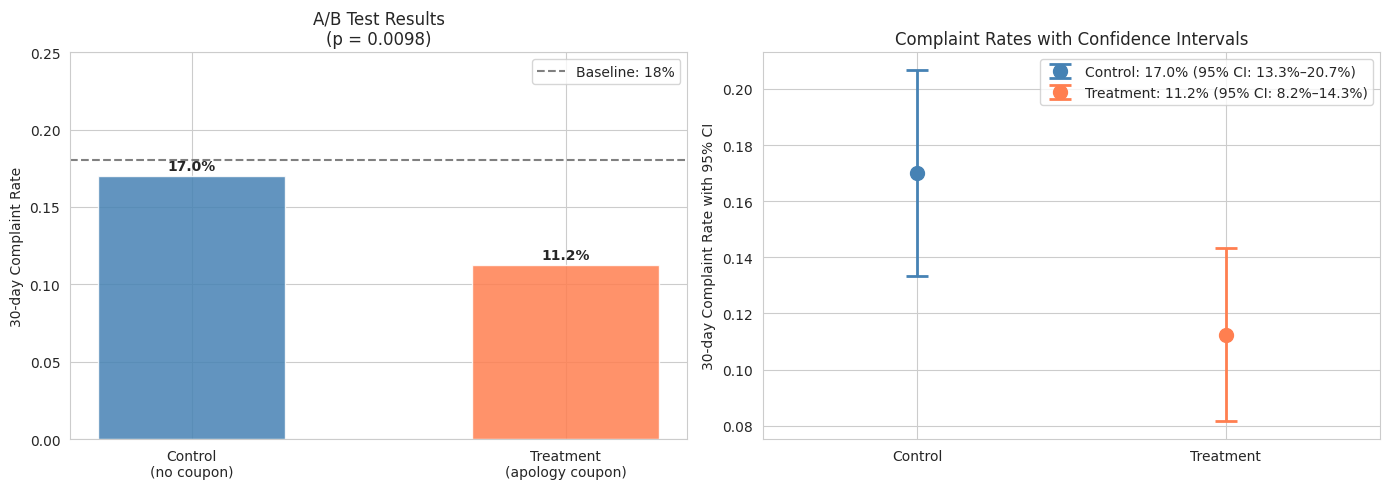

This chart was generated by the following Python code:
# Setup — run this cell first
import numpy as np
import pandas as pd
import matplotlib.pyplot as plt
import seaborn as sns
import scipy.stats as st
import warnings

warnings.filterwarnings("ignore")
np.random.seed(42)
sns.set_style('whitegrid')
plt.rcParams['figure.figsize'] = (12, 5)
print("✅ Libraries loaded — you're ready to go!")


# Frame the test parameters
np.random.seed(42)

# Baseline complaint rate (control group — no coupon)
# About 18% of NEGATIVE-tagged customers file a formal complaint within 30 days
BASELINE_COMPLAINT_RATE = 0.18

# True effect of the coupon (what we set in simulation — the 'secret' we're trying to detect)
TRUE_EFFECT = -0.08   # The coupon reduces complaint rate by 8 percentage points

TRUE_TREATMENT_RATE = BASELINE_COMPLAINT_RATE + TRUE_EFFECT  # = 10%

# Sample size: NorthStar gets ~400 NEGATIVE-flagged customers per week
# Sarah and Marcus agree to run the test for 2 weeks per group
N_CONTROL   = 400
N_TREATMENT = 400

print("=== A/B Test Design ===")
print(f"Null hypothesis:         Coupon has zero effect on 30-day complaint rate")
print(f"Alternative hypothesis:  Coupon reduces complaint rate")
print(f"Baseline complaint rate: {BASELINE_COMPLAINT_RATE:.0%} (control group)")
print(f"Target to detect:        ≥5pp reduction (i.e., treatment rate ≤ {BASELINE_COMPLAINT_RATE-0.05:.0%})")
print(f"Sample per group:        {N_CONTROL} customers")
print(f"Total sample:            {N_CONTROL + N_TREATMENT} customers")
print()
print(f"(In simulation, true treatment rate = {TRUE_TREATMENT_RATE:.0%} — we set this to test detection)")

# Simulate the experiment results
np.random.seed(42)

# Control group: 400 customers, no coupon
control_complaints   = np.random.binomial(n=1, p=BASELINE_COMPLAINT_RATE, size=N_CONTROL)

# Treatment group: 400 customers, received coupon
treatment_complaints = np.random.binomial(n=1, p=TRUE_TREATMENT_RATE, size=N_TREATMENT)

# Summary
control_rate   = control_complaints.mean()
treatment_rate = treatment_complaints.mean()

print("=== Experiment Results (after 2 weeks) ===")
print()
print(f"  Control group (no coupon):")
print(f"    Customers: {N_CONTROL}")
print(f"    Complaints filed: {control_complaints.sum()}")
print(f"    Complaint rate: {control_rate:.2%}")
print()
print(f"  Treatment group (received coupon):")
print(f"    Customers: {N_TREATMENT}")
print(f"    Complaints filed: {treatment_complaints.sum()}")
print(f"    Complaint rate: {treatment_rate:.2%}")
print()
print(f"  Observed difference: {treatment_rate - control_rate:+.2%} ({treatment_rate:.2%} vs {control_rate:.2%})")
print()
print("Question: Is this difference REAL — or just random variation between the two groups?")


# Run the two-proportion z-test (computed from first principles)
control_complaints_n   = control_complaints.sum()
treatment_complaints_n = treatment_complaints.sum()

# Pooled proportion under the null hypothesis (no difference between groups)
p_pool = (control_complaints_n + treatment_complaints_n) / (N_CONTROL + N_TREATMENT)

# Standard error of the difference between the two rates
se = np.sqrt(p_pool * (1 - p_pool) * (1/N_CONTROL + 1/N_TREATMENT))

# Z-statistic: how many standard errors apart are the two observed rates?
z_stat = (treatment_rate - control_rate) / se

# One-sided p-value: probability of seeing a difference this large (or larger, in the
# expected direction) under the null hypothesis. We use the standard normal CDF.
p_value_z = st.norm.cdf(z_stat)

print("=== Statistical Test Results ===")
print()
print(f"  Control complaint rate:   {control_rate:.3%}")
print(f"  Treatment complaint rate: {treatment_rate:.3%}")
print(f"  Observed difference:      {treatment_rate - control_rate:+.3%}")
print()
print(f"  Pooled proportion:        {p_pool:.4f}")
print(f"  Standard error:           {se:.4f}")
print(f"  Z-statistic:              {z_stat:.3f}")
print(f"  P-value (one-sided):      {p_value_z:.4f}")
print()

alpha = 0.05
if p_value_z < alpha:
    print(f"  Result: STATISTICALLY SIGNIFICANT (p < {alpha})")
    print(f"  Conclusion: We reject the null hypothesis.")
    print(f"  The coupon appears to reduce complaint rates.")
else:
    print(f"  Result: NOT statistically significant (p >= {alpha})")
    print(f"  Conclusion: Insufficient evidence to reject the null hypothesis.")
    print(f"  We cannot conclude the coupon has a reliable effect at this sample size.")

# Visualise the results
fig, axes = plt.subplots(1, 2, figsize=(14, 5))

# Bar chart: complaint rates
ax1 = axes[0]
groups = ['Control\n(no coupon)', 'Treatment\n(apology coupon)']
rates  = [control_rate, treatment_rate]
colors = ['steelblue', 'coral']
bars   = ax1.bar(groups, rates, color=colors, edgecolor='white', width=0.5, alpha=0.85)
ax1.axhline(BASELINE_COMPLAINT_RATE, color='grey', linestyle='--', linewidth=1.5,
            label=f'Baseline: {BASELINE_COMPLAINT_RATE:.0%}')
for bar, rate in zip(bars, rates):
    ax1.text(bar.get_x() + bar.get_width()/2, rate + 0.002, f'{rate:.1%}',
             ha='center', va='bottom', fontweight='bold')
ax1.set_ylabel('30-day Complaint Rate')
ax1.set_title(f'A/B Test Results\n(p = {p_value_z:.4f})')
ax1.set_ylim(0, 0.25)
ax1.legend()

# Confidence intervals for each rate
ax2 = axes[1]
for i, (rate, n, label, color) in enumerate([(control_rate, N_CONTROL, 'Control', 'steelblue'),
                                               (treatment_rate, N_TREATMENT, 'Treatment', 'coral')]):
    se = np.sqrt(rate * (1 - rate) / n)
    lower = rate - 1.96 * se
    upper = rate + 1.96 * se
    ax2.errorbar(x=i, y=rate, yerr=[[rate-lower], [upper-rate]],
                 fmt='o', color=color, capsize=8, capthick=2, markersize=10, linewidth=2,
                 label=f'{label}: {rate:.1%} (95% CI: {lower:.1%}–{upper:.1%})')

ax2.set_xlim(-0.5, 1.5)
ax2.set_xticks([0, 1])
ax2.set_xticklabels(['Control', 'Treatment'])
ax2.set_ylabel('30-day Complaint Rate with 95% CI')
ax2.set_title('Complaint Rates with Confidence Intervals')
ax2.legend(loc='upper right')

plt.tight_layout()
plt.show()


# Quantify the three mis-readings with concrete numbers from our test
print("=== Applying the Three Corrections to Sarah's Results ===")
print()
print(f"Test result: z = {z_stat:.3f}, p = {p_value_z:.4f}")
print()
print("❌ Mis-reading 1 (WRONG):")
print(f"   'There is a {p_value_z:.1%} chance the coupon doesn't work.'")
print()
print("✅ Corrected reading 1:")
print(f"   'If the coupon had zero effect on complaint rates, we would observe")
print(f"    a difference this large or larger only {p_value_z:.1%} of the time by chance alone.")
print(f"    We reject the hypothesis of no effect.'")
print()
print("❌ Mis-reading 2 (WRONG):")
print(f"   'p < 0.05 — the coupon has a significant (i.e. large) effect.'")
print()
print("✅ Corrected reading 2:")
print(f"   'The effect is statistically significant: {control_rate:.1%} vs {treatment_rate:.1%} complaint rate,")
print(f"    a {abs(treatment_rate - control_rate):.1%} reduction. Whether this {abs(treatment_rate - control_rate):.1%}")
print(f"    reduction justifies the coupon cost is a separate business decision.'")
print()
print("❌ Mis-reading 3 (WRONG, if p were 0.08):")
print("   'p > 0.05 — the coupon doesn't work. Case closed.'")
print()
print("✅ Corrected reading 3:")
print("   'We lack sufficient evidence to detect the effect at this sample size.")
print("    This does not mean the effect is zero. Recommend increasing sample size")
print("    before drawing conclusions.'")
